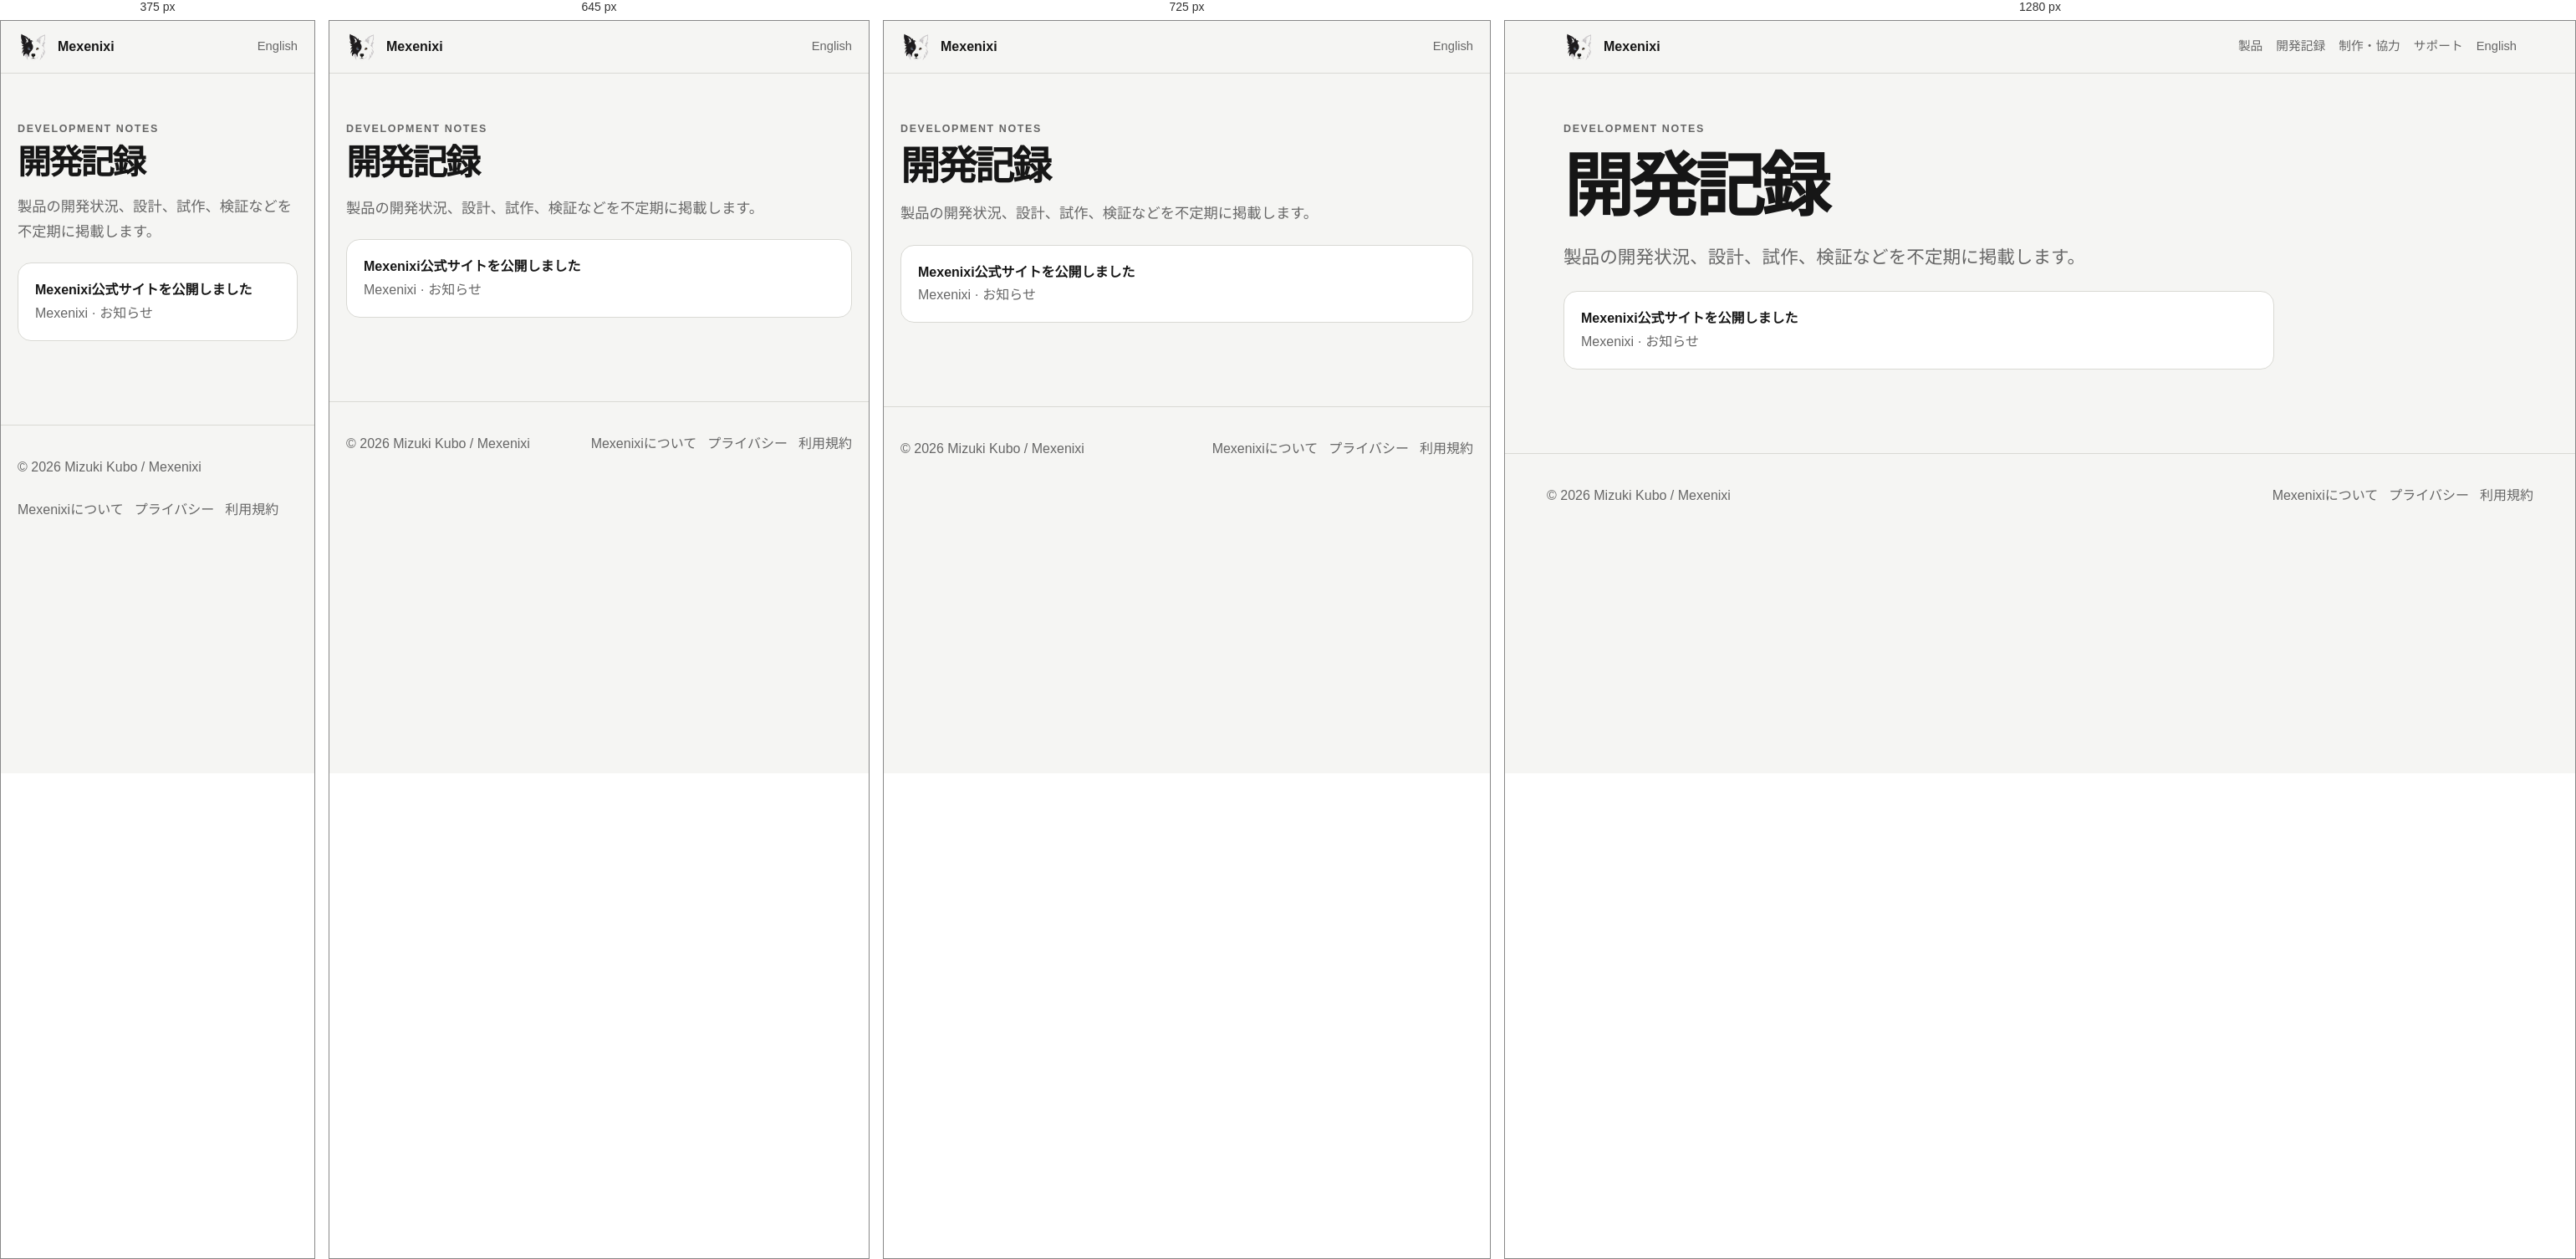
Rendered at 375 px, 645 px, 725 px and 1280 px, left to right.

<!-- file: index.html -->
<!doctype html><html lang="ja"><head><meta charset="utf-8"><meta name="viewport" content="width=device-width,initial-scale=1"><title>開発記録 | Mexenixi</title><meta name="description" content="Mexenixiの開発記録。"><link rel="canonical" href="https://by.mexenixi.workers.dev/notes/"><link rel="alternate" hreflang="ja" href="https://by.mexenixi.workers.dev/notes/"><link rel="alternate" hreflang="en" href="https://by.mexenixi.workers.dev/en/notes/"><link rel="stylesheet" href="../assets/css/site.css"><script src="../assets/js/site.js" defer></script></head><body><a class="skip" href="#main">本文へ</a><header class="site-header"><nav class="nav"><a class="brand" href="../"><img src="../assets/images/brand/mexenixi-symbol.png" alt=""><span>Mexenixi</span></a><div class="nav-links"><a class="optional" href="../products/">製品</a><a class="optional" href="../notes/">開発記録</a><a class="optional" href="../work-with-us/">制作・協力</a><a class="optional" href="../support/">サポート</a><a data-set-language="en" href="../en/notes/">English</a></div></nav></header><main id="main"><div class="narrow"><div class="eyebrow">Development Notes</div><h1>開発記録</h1><p class="lead">製品の開発状況、設計、試作、検証などを不定期に掲載します。</p><div class="note-list"><a class="note-link" href="site-launch/"><strong>Mexenixi公式サイトを公開しました</strong><br><span class="muted">Mexenixi · お知らせ</span></a></div></div></main><footer><div class="footer-inner"><div>© 2026 Mizuki Kubo / Mexenixi</div><div class="footer-links"><a href="../about/">Mexenixiについて</a><a href="../privacy/">プライバシー</a><a href="../terms/">利用規約</a></div></div></footer></body></html>

/* @media block from site.css */
@media(max-width:800px){.hero{grid-template-columns:1fr}.hero-logo{justify-self:start;width:210px}.grid,.grid.three{grid-template-columns:1fr}.product-card{grid-template-columns:92px 1fr}.app-icon{width:92px}.nav-links .optional{display:none}.section-head{align-items:start;flex-direction:column}}

/* @media block from site.css */
@media(max-width:650px){.design-content{padding:20px}.diagram-card{padding:14px}.diagram-card img{overflow-x:auto}}

/* @media block from site.css */
@media(max-width:640px){.gallery{max-width:360px;margin-left:auto;margin-right:auto}.gallery-viewport{gap:0}.slide{width:100%;min-width:100%;flex:0 0 100%}}

/* @media block from site.css */
@media(max-width:640px){
  .gallery{max-width:100%;margin-left:auto;margin-right:auto}
  .gallery-viewport{gap:0}
  .slide{width:100%;min-width:100%;flex:0 0 100%}
  .app-screenshot{display:block;width:auto;max-width:72%;height:auto;max-height:360px;margin-left:auto;margin-right:auto;object-fit:contain}
}